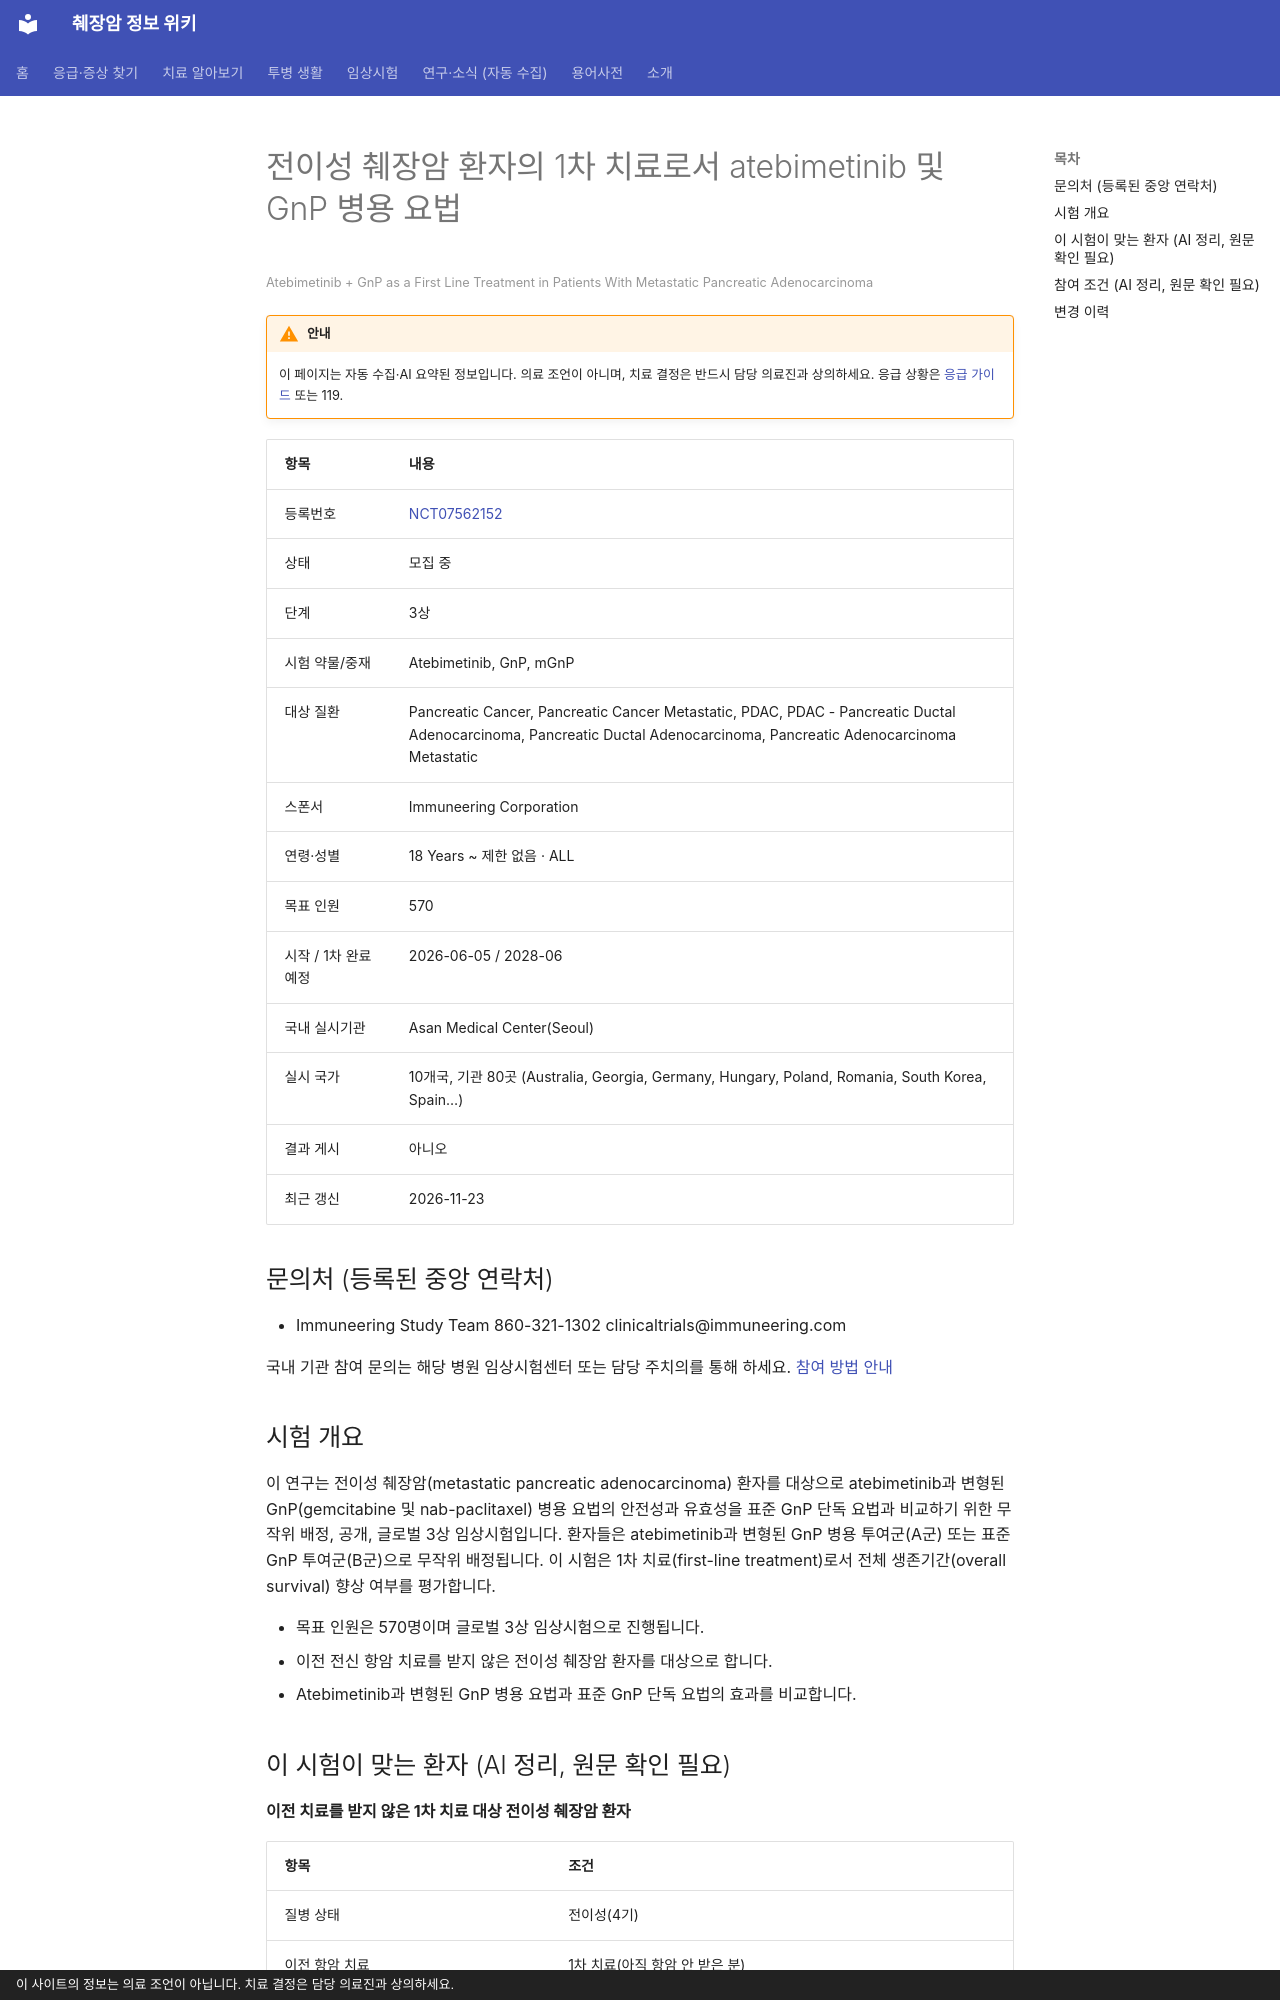

repository: hizorro88-rgb/papersearcher · page: _generated/trials/NCT07562152/index.html · generator: mkdocs · copyright: 이 사이트의 정보는 의료 조언이 아닙니다. 치료 결정은 담당 의료진과 상의하세요.

---
title: "NCT07562152 전이성 췌장암 환자의 1차 치료로서 atebimetinib 및 GnP 병용 요법"
description: "3상 · 모집 중"
comments: true
search:
  boost: 0.4
---

# 전이성 췌장암 환자의 1차 치료로서 atebimetinib 및 GnP 병용 요법

<small>Atebimetinib + GnP as a First Line Treatment in Patients With Metastatic Pancreatic Adenocarcinoma</small>

!!! warning "안내"
    이 페이지는 자동 수집·AI 요약된 정보입니다. 의료 조언이 아니며, 치료 결정은 반드시 담당 의료진과 상의하세요. 응급 상황은 [응급 가이드](../../guides/emergency/index.md) 또는 119.

| 항목 | 내용 |
|---|---|
| 등록번호 | [NCT07562152](https://clinicaltrials.gov/study/NCT07562152) |
| 상태 | 모집 중 |
| 단계 | 3상 |
| 시험 약물/중재 | Atebimetinib, GnP, mGnP |
| 대상 질환 | Pancreatic Cancer, Pancreatic Cancer Metastatic, PDAC, PDAC - Pancreatic Ductal Adenocarcinoma, Pancreatic Ductal Adenocarcinoma, Pancreatic Adenocarcinoma Metastatic |
| 스폰서 | Immuneering Corporation |
| 연령·성별 | 18 Years ~ 제한 없음 · ALL |
| 목표 인원 | 570 |
| 시작 / 1차 완료 예정 | 2026-06-05 / 2028-06 |
| 국내 실시기관 | Asan Medical Center(Seoul) |
| 실시 국가 | 10개국, 기관 80곳 (Australia, Georgia, Germany, Hungary, Poland, Romania, South Korea, Spain…) |
| 결과 게시 | 아니오 |
| 최근 갱신 | 2026-11-23 |

## 문의처 (등록된 중앙 연락처)

- Immuneering Study Team 860-321-1302 clinicaltrials@immuneering.com

국내 기관 참여 문의는 해당 병원 임상시험센터 또는 담당 주치의를 통해 하세요. [참여 방법 안내](../../guides/trials/how-to-apply.md)

## 시험 개요

이 연구는 전이성 췌장암(metastatic pancreatic adenocarcinoma) 환자를 대상으로 atebimetinib과 변형된 GnP(gemcitabine 및 nab-paclitaxel) 병용 요법의 안전성과 유효성을 표준 GnP 단독 요법과 비교하기 위한 무작위 배정, 공개, 글로벌 3상 임상시험입니다. 환자들은 atebimetinib과 변형된 GnP 병용 투여군(A군) 또는 표준 GnP 투여군(B군)으로 무작위 배정됩니다. 이 시험은 1차 치료(first-line treatment)로서 전체 생존기간(overall survival) 향상 여부를 평가합니다.

- 목표 인원은 570명이며 글로벌 3상 임상시험으로 진행됩니다.
- 이전 전신 항암 치료를 받지 않은 전이성 췌장암 환자를 대상으로 합니다.
- Atebimetinib과 변형된 GnP 병용 요법과 표준 GnP 단독 요법의 효과를 비교합니다.

## 이 시험이 맞는 환자 (AI 정리, 원문 확인 필요)

**이전 치료를 받지 않은 1차 치료 대상 전이성 췌장암 환자**

| 항목 | 조건 |
|---|---|
| 질병 상태 | 전이성(4기) |
| 이전 항암 치료 | 1차 치료(아직 항암 안 받은 분) |
| ECOG 수행능력 | 1 이하 |
| 측정 가능 병변 | 필요 |

주요 제외 기준: 경구 약물 삼킴 곤란 · 편평세포암, 선편평세포암, 신경내분비암 또는 선방세포 췌장암 · 국소 진행성 질환만 있는 경우 · 증상이 있거나 치료되지 않은 뇌전이

내 상황에 맞는지 한 번에 보려면 [맞춤 임상시험 찾기](../../guides/trials/finder.md).
